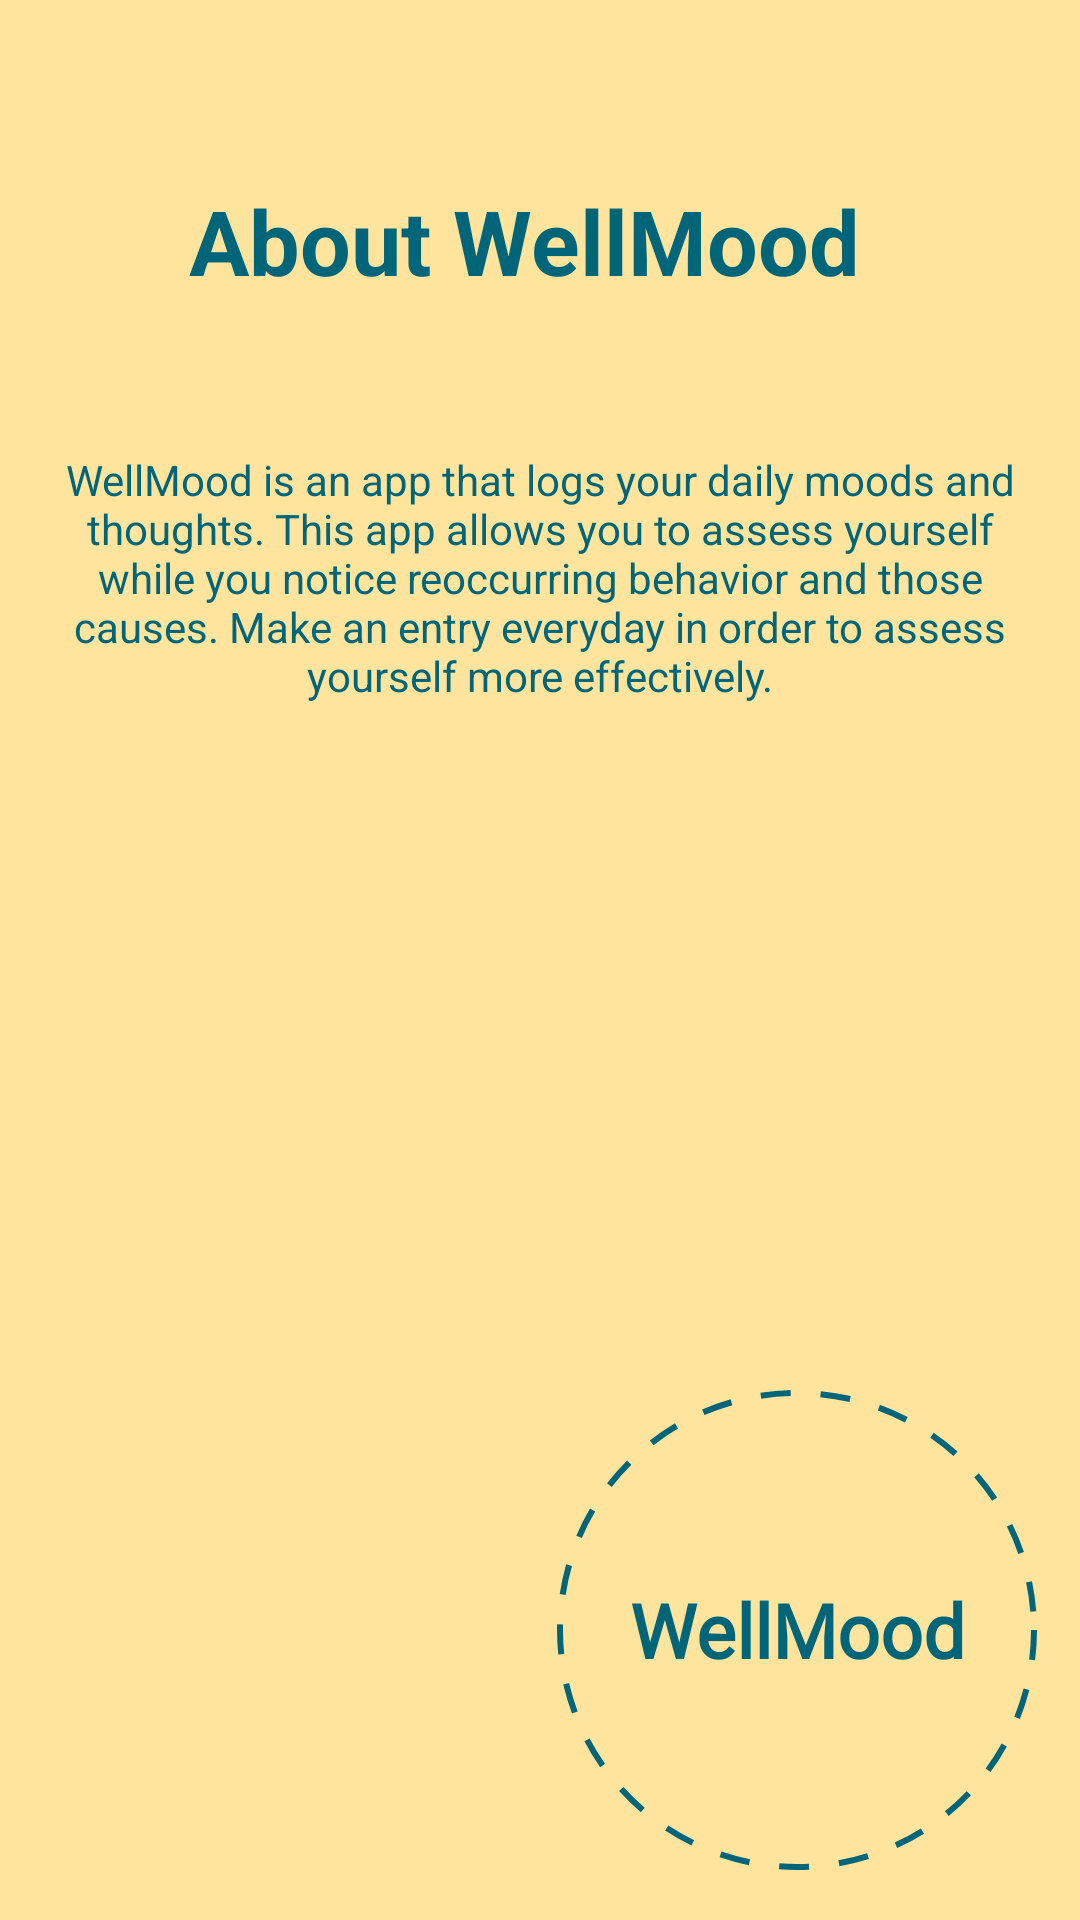

Reconstruct the res/layout file that produces this screen, plus the resources it refers to.
<!-- AndroidManifest.xml: application theme AppTheme -->
<!-- res/layout/fragment_about.xml -->
<?xml version="1.0" encoding="utf-8"?>
<androidx.constraintlayout.widget.ConstraintLayout
    xmlns:android="http://schemas.android.com/apk/res/android"
    xmlns:app="http://schemas.android.com/apk/res-auto"
    xmlns:tools="http://schemas.android.com/tools"
    android:layout_width="match_parent"
    android:layout_height="match_parent"
    tools:context=".initialfragments.AboutFragment">

    <TextView
        android:layout_width="317dp"
        android:layout_height="133dp"
        android:layout_marginStart="8dp"
        android:layout_marginTop="8dp"
        android:layout_marginEnd="8dp"
        android:layout_marginBottom="8dp"
        android:gravity="center"
        android:text="@string/about_description"
        android:textColor="@color/darkerBlue"
        android:textStyle="normal"
        app:layout_constraintBottom_toBottomOf="parent"
        app:layout_constraintEnd_toEndOf="parent"
        app:layout_constraintStart_toStartOf="parent"
        app:layout_constraintTop_toBottomOf="@+id/textView"
        app:layout_constraintVertical_bias="0.045" />

    <TextView
        android:id="@+id/textView"
        android:layout_width="wrap_content"
        android:layout_height="wrap_content"
        android:layout_marginStart="8dp"
        android:layout_marginTop="60dp"
        android:layout_marginEnd="8dp"
        android:layout_marginBottom="8dp"
        android:text="@string/about_wellmood_title"
        android:textColor="@color/darkerBlue"
        android:textStyle="bold"
        android:gravity="center"
        android:textSize="30sp"
        app:layout_constraintBottom_toBottomOf="parent"
        app:layout_constraintEnd_toEndOf="parent"
        app:layout_constraintHorizontal_bias="0.458"
        app:layout_constraintStart_toStartOf="parent"
        app:layout_constraintTop_toTopOf="parent"
        app:layout_constraintVertical_bias="0.0" />


    <TextView
        android:id="@+id/wellmood_textview"
        android:layout_width="160dp"
        android:layout_height="160dp"
        android:layout_marginStart="8dp"
        android:layout_marginTop="8dp"
        android:layout_marginEnd="8dp"
        android:layout_marginBottom="8dp"
        android:background="@drawable/oval_y_s"
        android:fontFamily="@font/allerta"
        android:gravity="center"
        android:text="@string/wellmood_text"
        android:textStyle="bold"
        android:textColor="@color/darkerBlue"
        android:textSize="25sp"
        app:layout_constraintBottom_toBottomOf="parent"
        app:layout_constraintEnd_toEndOf="parent"
        app:layout_constraintHorizontal_bias="0.965"
        app:layout_constraintStart_toStartOf="parent"
        app:layout_constraintTop_toTopOf="parent"
        app:layout_constraintVertical_bias="0.981" />

</androidx.constraintlayout.widget.ConstraintLayout>
<!-- resources referenced by this layout -->
<resources>
  <color name="darkerBlue">#006578</color>
  <!-- drawable oval_y_s (drawable) -->
  <?xml version="1.0" encoding="utf-8"?>
  <shape
      xmlns:android="http://schemas.android.com/apk/res/android"
      android:dither="true"
      android:shape="oval">
  
      <solid android:color="@color/yellow" />
      <stroke android:width="2dp"
          android:dashGap="10dp"
          android:color="@color/darkerBlue"
          android:dashWidth="10dp"/>
  
  </shape>
  <string name="about_description">WellMood is an app that logs your daily moods and thoughts. This app allows you to assess yourself while you notice reoccurring behavior and those causes. Make an entry everyday in order to assess yourself more effectively.</string>
  <string name="about_wellmood_title">About WellMood</string>
  <string name="wellmood_text">WellMood</string>
  <style name="AppTheme" parent="Theme.AppCompat.Light.DarkActionBar">
          
          <item name="colorPrimary">@color/yellow</item>
          <item name="colorPrimaryDark">@color/yellow</item>
          <item name="colorAccent">@color/colorAccent</item>
          <item name="editTextBackground">@android:color/white</item>
          <item name="android:background">@color/yellow</item>
      </style>
  <color name="yellow">#FFE49E</color>
  <color name="colorAccent">#D81B60</color>
</resources>
